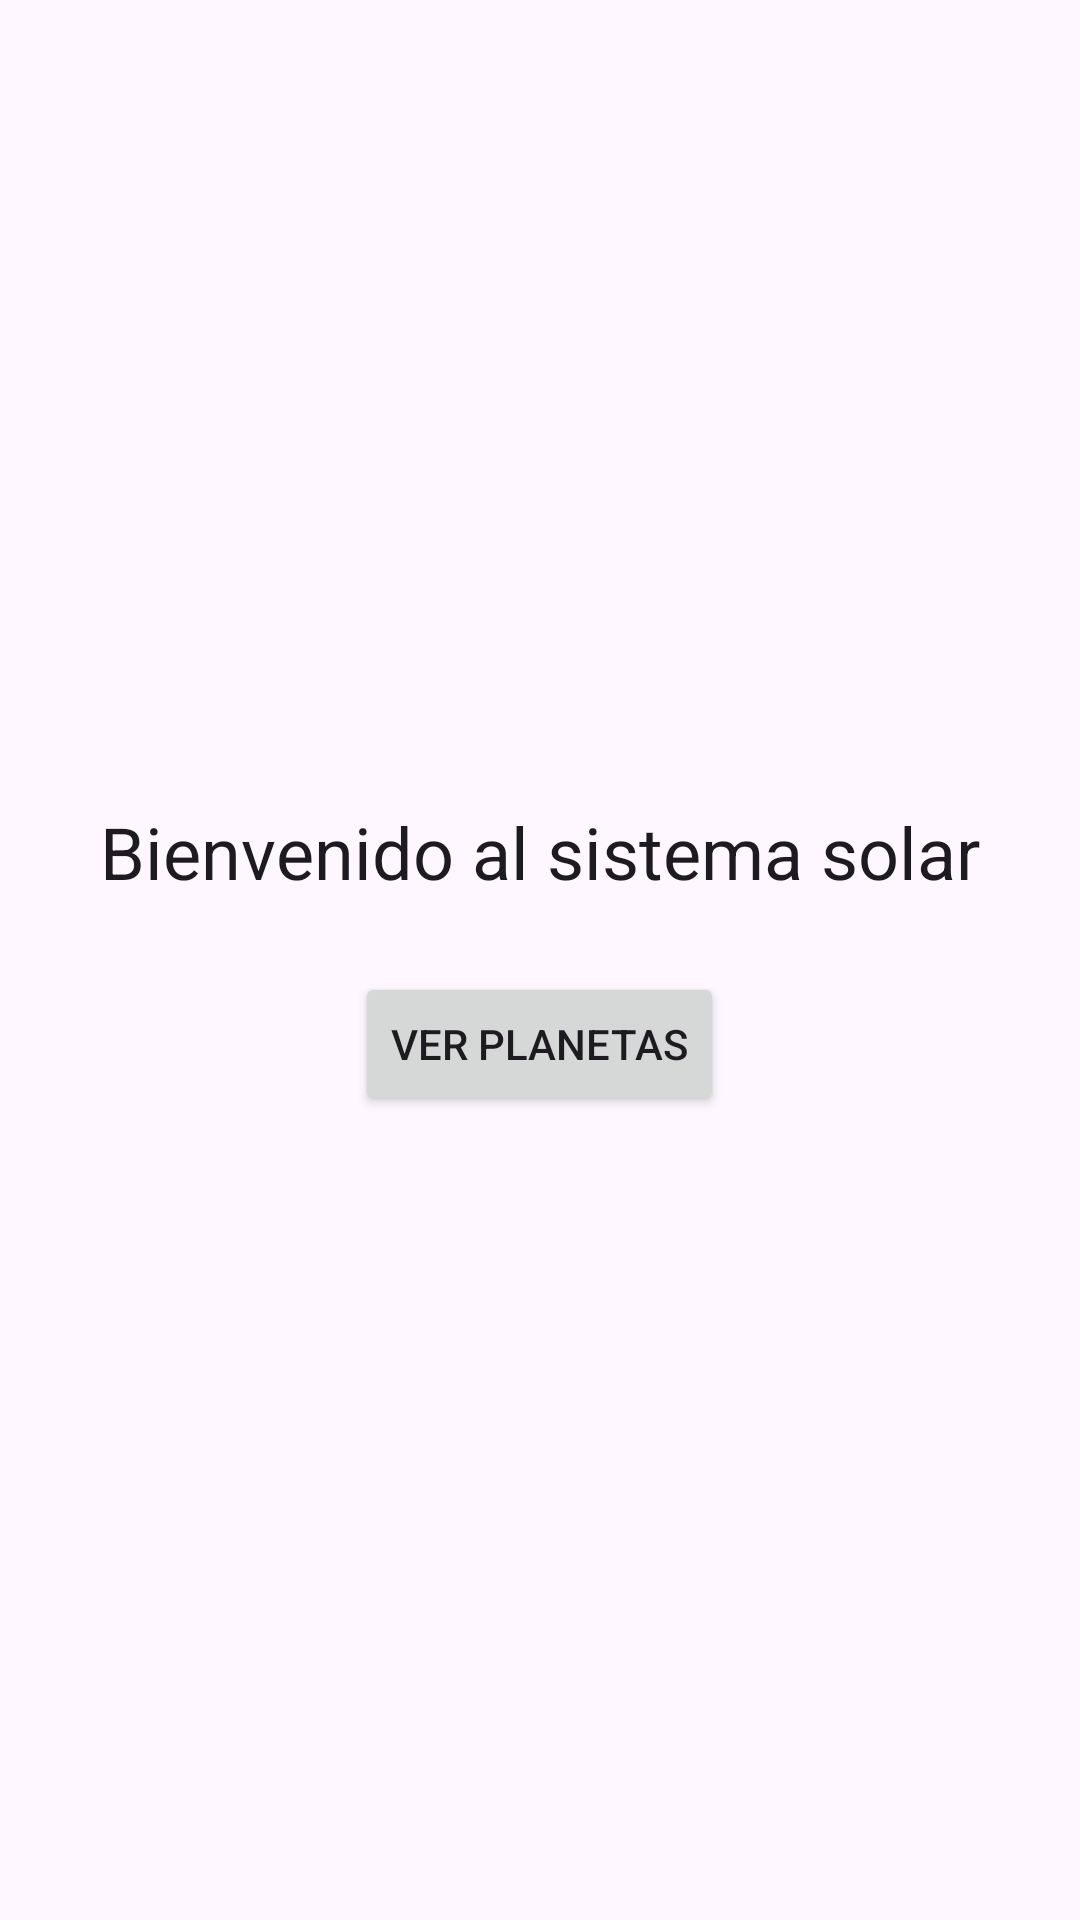

The Android layout XML behind this screen, and the referenced resources:
<!-- AndroidManifest.xml: application theme Theme.EjemploNavigation -->
<!-- res/layout/fragment_inicio.xml -->
<?xml version="1.0" encoding="utf-8"?>
<LinearLayout xmlns:android="http://schemas.android.com/apk/res/android"
    android:layout_width="match_parent"
    android:layout_height="match_parent"
    android:gravity="center"
    android:orientation="vertical">

    <TextView
        android:id="@+id/tvBienvenida"
        android:layout_width="wrap_content"
        android:layout_height="wrap_content"
        android:text="@string/bienvenida"
        android:textAppearance="?attr/textAppearanceHeadlineSmall" />

    <Button
        android:id="@+id/btnVerLista"
        android:layout_width="wrap_content"
        android:layout_height="wrap_content"
        android:layout_marginTop="24dp"
        android:text="@string/ver_lista" />

</LinearLayout>
<!-- resources referenced by this layout -->
<resources>
  <string name="bienvenida">Bienvenido al sistema solar</string>
  <string name="ver_lista">Ver planetas</string>
  <style name="Theme.EjemploNavigation" parent="Theme.Material3.DayNight.NoActionBar" />
</resources>
